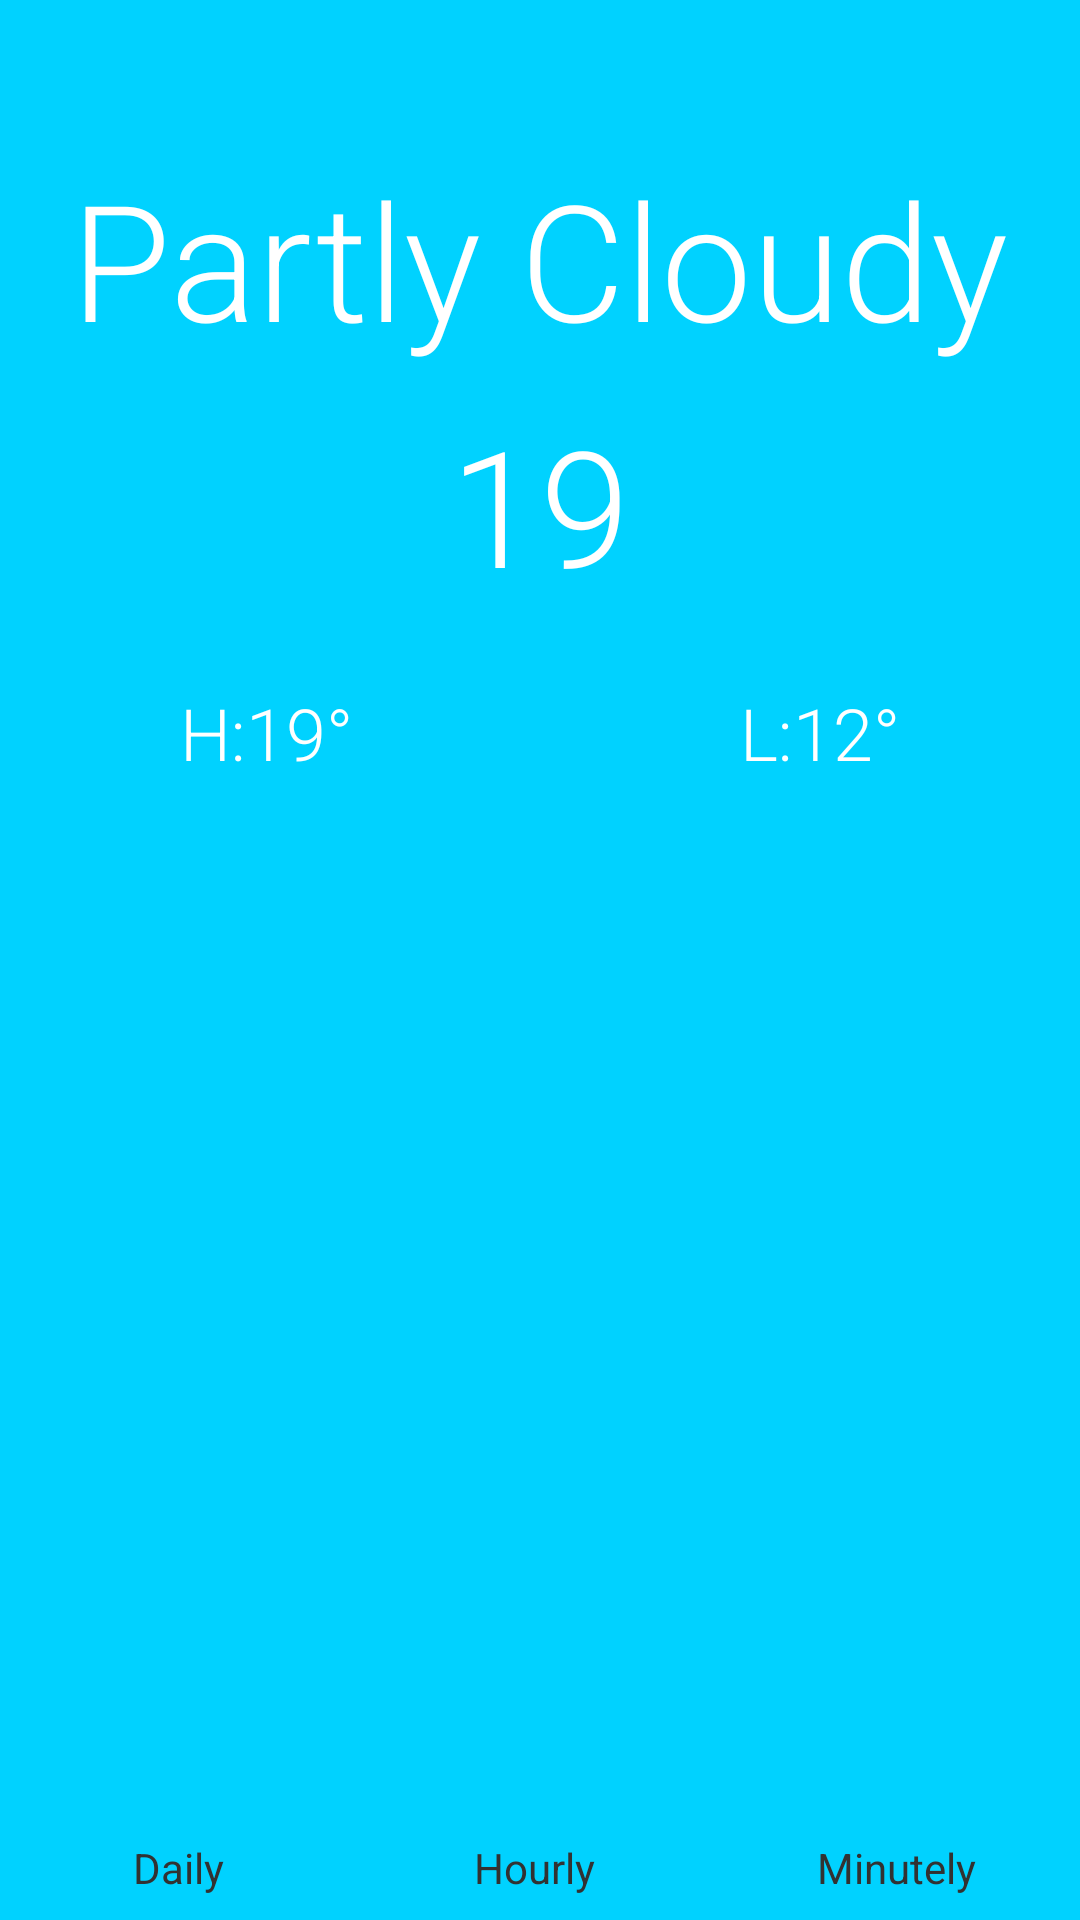

Layout XML and referenced resources for this Android screen:
<!-- AndroidManifest.xml: application theme AppTheme -->
<!-- res/layout/activity_main.xml -->
<?xml version="1.0" encoding="utf-8"?>
<android.support.constraint.ConstraintLayout xmlns:android="http://schemas.android.com/apk/res/android"
    xmlns:app="http://schemas.android.com/apk/res-auto"
    xmlns:tools="http://schemas.android.com/tools"
    android:layout_width="match_parent"
    android:layout_height="match_parent"
    android:background="#00d2ff"
    tools:context=".MainActivity">

    <ImageView
        android:id="@+id/descriptionTextView"
        android:layout_width="wrap_content"
        android:layout_height="wrap_content"
        android:layout_marginTop="40dp"
        android:src="@drawable/clear_day"
        app:layout_constraintEnd_toEndOf="parent"
        app:layout_constraintStart_toStartOf="parent"
        app:layout_constraintTop_toTopOf="parent" />

    <TextView
        android:id="@+id/textView"
        android:layout_width="wrap_content"
        android:layout_height="wrap_content"
        android:layout_marginTop="10dp"
        android:fontFamily="sans-serif-light"
        android:text="Partly Cloudy"
        android:textColor="#ffff"
        android:textSize="54sp"
        app:layout_constraintEnd_toEndOf="@+id/descriptionTextView"
        app:layout_constraintStart_toStartOf="@+id/descriptionTextView"
        app:layout_constraintTop_toBottomOf="@+id/descriptionTextView" />

    <TextView
        android:id="@+id/currentTempTextView"
        style="@style/mainFont"
        android:layout_width="wrap_content"
        android:layout_height="wrap_content"
        android:layout_marginTop="10dp"
        android:text="19"
        android:textSize="54sp"
        app:layout_constraintEnd_toEndOf="@+id/textView"
        app:layout_constraintStart_toStartOf="@+id/textView"
        app:layout_constraintTop_toBottomOf="@+id/textView" />

    <ImageView
        android:id="@+id/degreeImageView"
        android:layout_width="15dp"
        android:layout_height="15dp"
        android:layout_marginTop="6dp"
        android:contentDescription="degree"
        android:src="@drawable/degree"
        app:layout_constraintLeft_toRightOf="@+id/currentTempTextView"
        app:layout_constraintTop_toTopOf="@+id/currentTempTextView" />

    <TextView
        android:id="@+id/highestTempTextView"
        style="@style/mainFont"
        android:layout_width="wrap_content"
        android:layout_height="wrap_content"
        android:layout_marginLeft="60dp"
        android:layout_marginTop="24dp"
        android:text="H:19°"
        app:layout_constraintLeft_toLeftOf="parent"
        app:layout_constraintTop_toBottomOf="@+id/currentTempTextView" />

    <TextView
        android:id="@+id/lowestTempTextView"
        style="@style/mainFont"
        android:layout_width="wrap_content"
        android:layout_height="wrap_content"
        android:layout_marginRight="60dp"
        android:layout_marginTop="24dp"
        android:text="L:12°"
        app:layout_constraintRight_toRightOf="parent"
        app:layout_constraintTop_toBottomOf="@+id/currentTempTextView" />

    <android.support.constraint.Guideline
        android:id="@+id/guideline"
        android:layout_width="wrap_content"
        android:layout_height="wrap_content"
        android:orientation="vertical"
        app:layout_constraintGuide_begin="20dp"
        app:layout_constraintGuide_percent="0.33" />

    <android.support.constraint.Guideline
        android:id="@+id/guideline2"
        android:layout_width="wrap_content"
        android:layout_height="wrap_content"
        android:orientation="vertical"
        app:layout_constraintGuide_begin="20dp"
        app:layout_constraintGuide_percent="0.66"/>

    <TextView
        android:id="@+id/textView2"
        android:layout_width="wrap_content"
        android:layout_height="wrap_content"
        android:layout_marginBottom="8dp"
        android:layout_marginEnd="8dp"
        android:layout_marginStart="8dp"
        android:text="Daily"
        app:layout_constraintBottom_toBottomOf="parent"
        app:layout_constraintEnd_toStartOf="@+id/guideline"
        app:layout_constraintStart_toStartOf="parent" />

    <TextView
        android:id="@+id/textView4"
        android:layout_width="wrap_content"
        android:layout_height="wrap_content"
        android:layout_marginBottom="8dp"
        android:layout_marginEnd="8dp"
        android:layout_marginStart="8dp"
        android:text="Hourly"
        app:layout_constraintBottom_toBottomOf="parent"
        app:layout_constraintEnd_toStartOf="@+id/guideline2"
        app:layout_constraintStart_toStartOf="@+id/guideline" />

    <TextView
        android:id="@+id/textView5"
        android:layout_width="wrap_content"
        android:layout_height="wrap_content"
        android:layout_marginBottom="8dp"
        android:layout_marginEnd="8dp"
        android:layout_marginStart="8dp"
        android:text="Minutely"
        app:layout_constraintBottom_toBottomOf="parent"
        app:layout_constraintEnd_toEndOf="parent"
        app:layout_constraintStart_toStartOf="@+id/guideline2" />


</android.support.constraint.ConstraintLayout>
<!-- resources referenced by this layout -->
<resources>
  <style name="mainFont">
          <item name="android:textColor">#ffffff</item>
          <item name="android:fontFamily">sans-serif-light</item>
          <item name="android:textSize">24sp</item>
      </style>
  <style name="AppTheme" parent="android:Theme.Holo.Light.NoActionBar">
          
      </style>
</resources>
